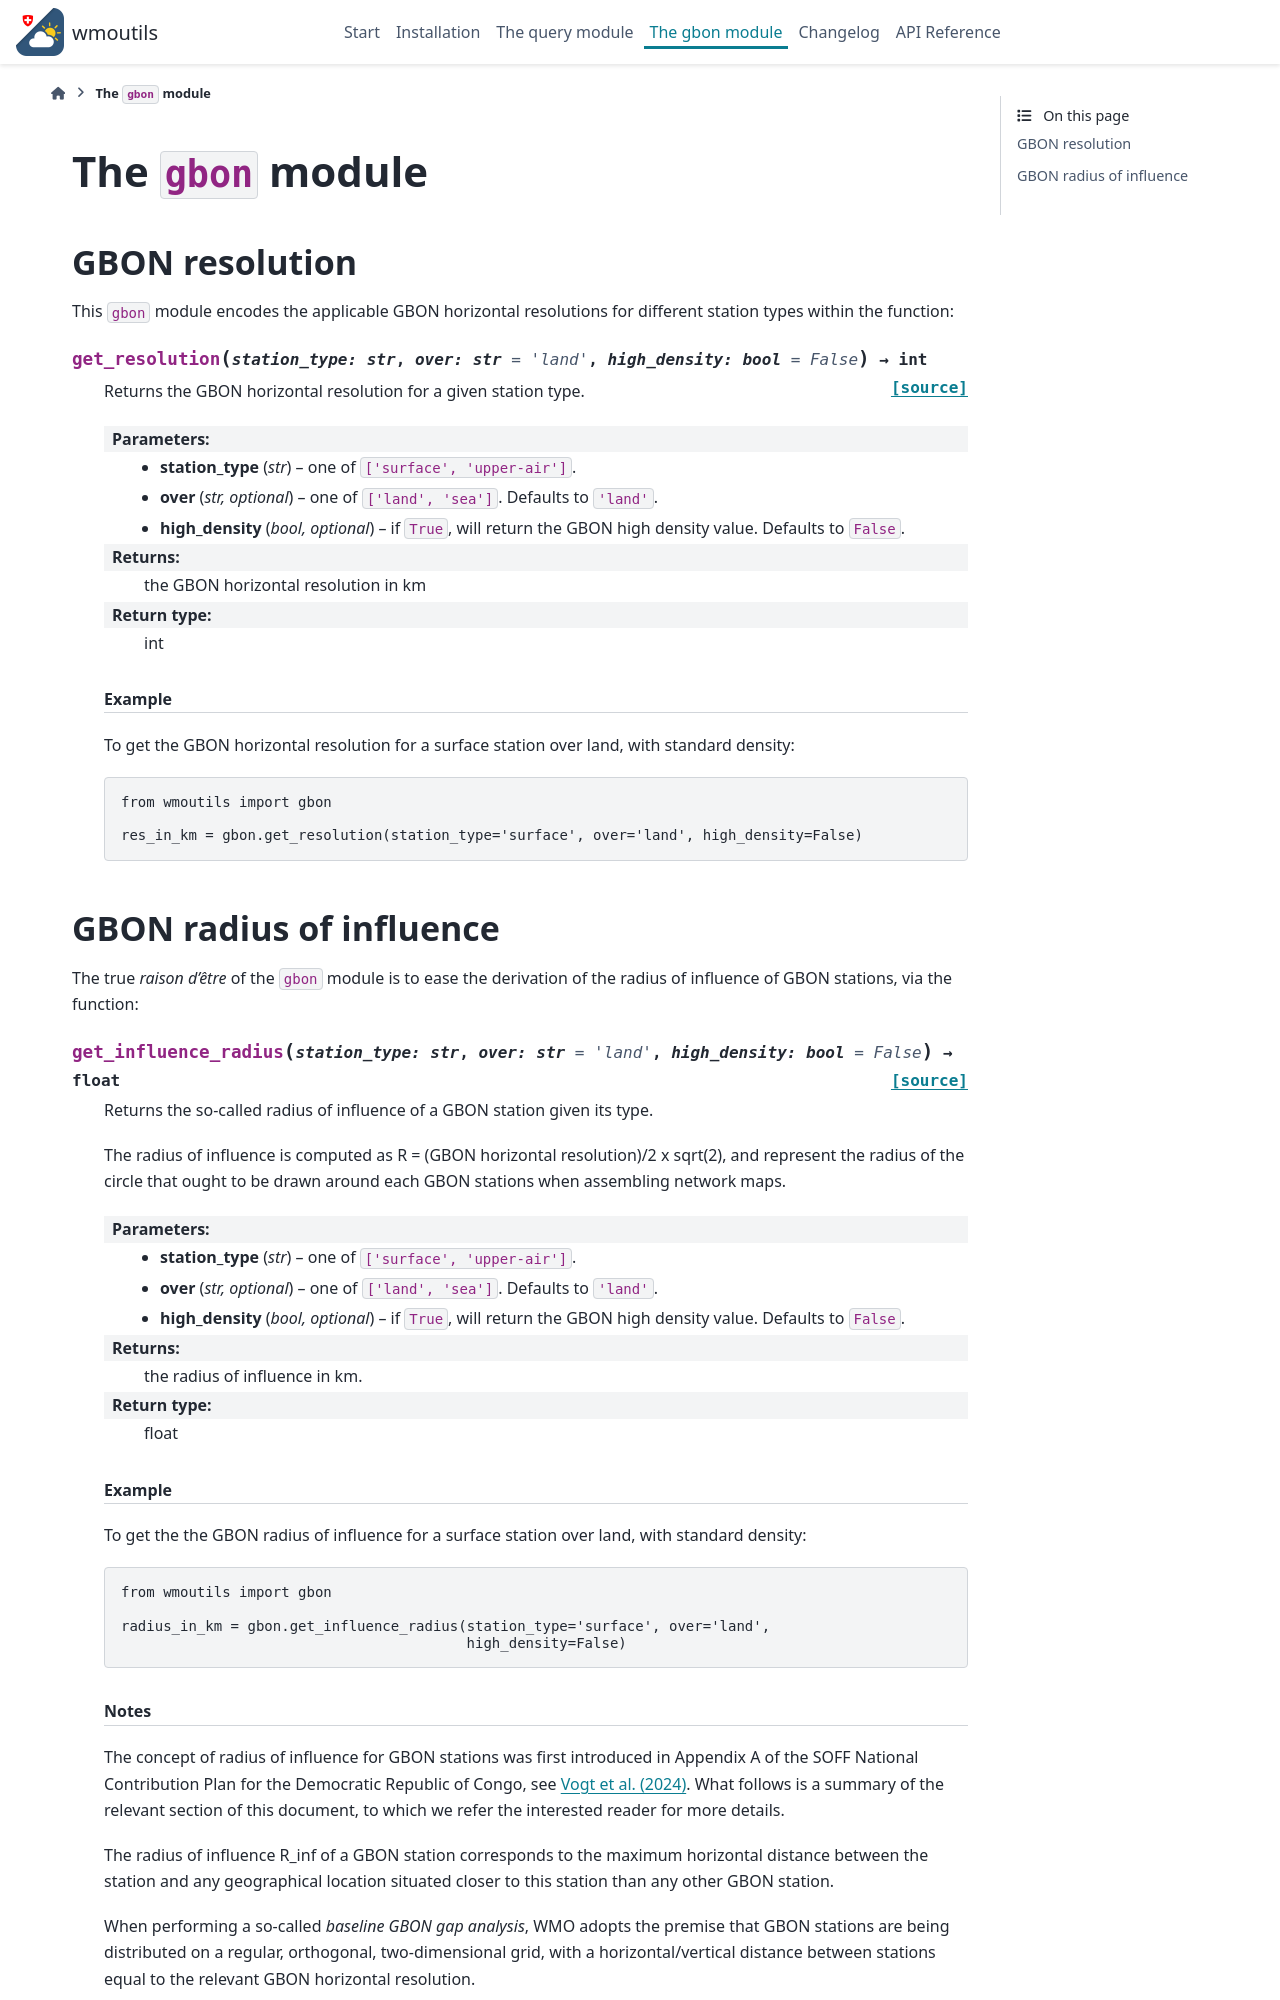

repository: MeteoSwiss/wmoutils · page: gbon.html · generator: sphinx

The ``gbon`` module
===================

GBON resolution
----------------

This ``gbon`` module encodes the applicable GBON horizontal resolutions for different station types
within the function:

.. autofunction:: wmoutils.gbon.get_resolution
   :noindex:
